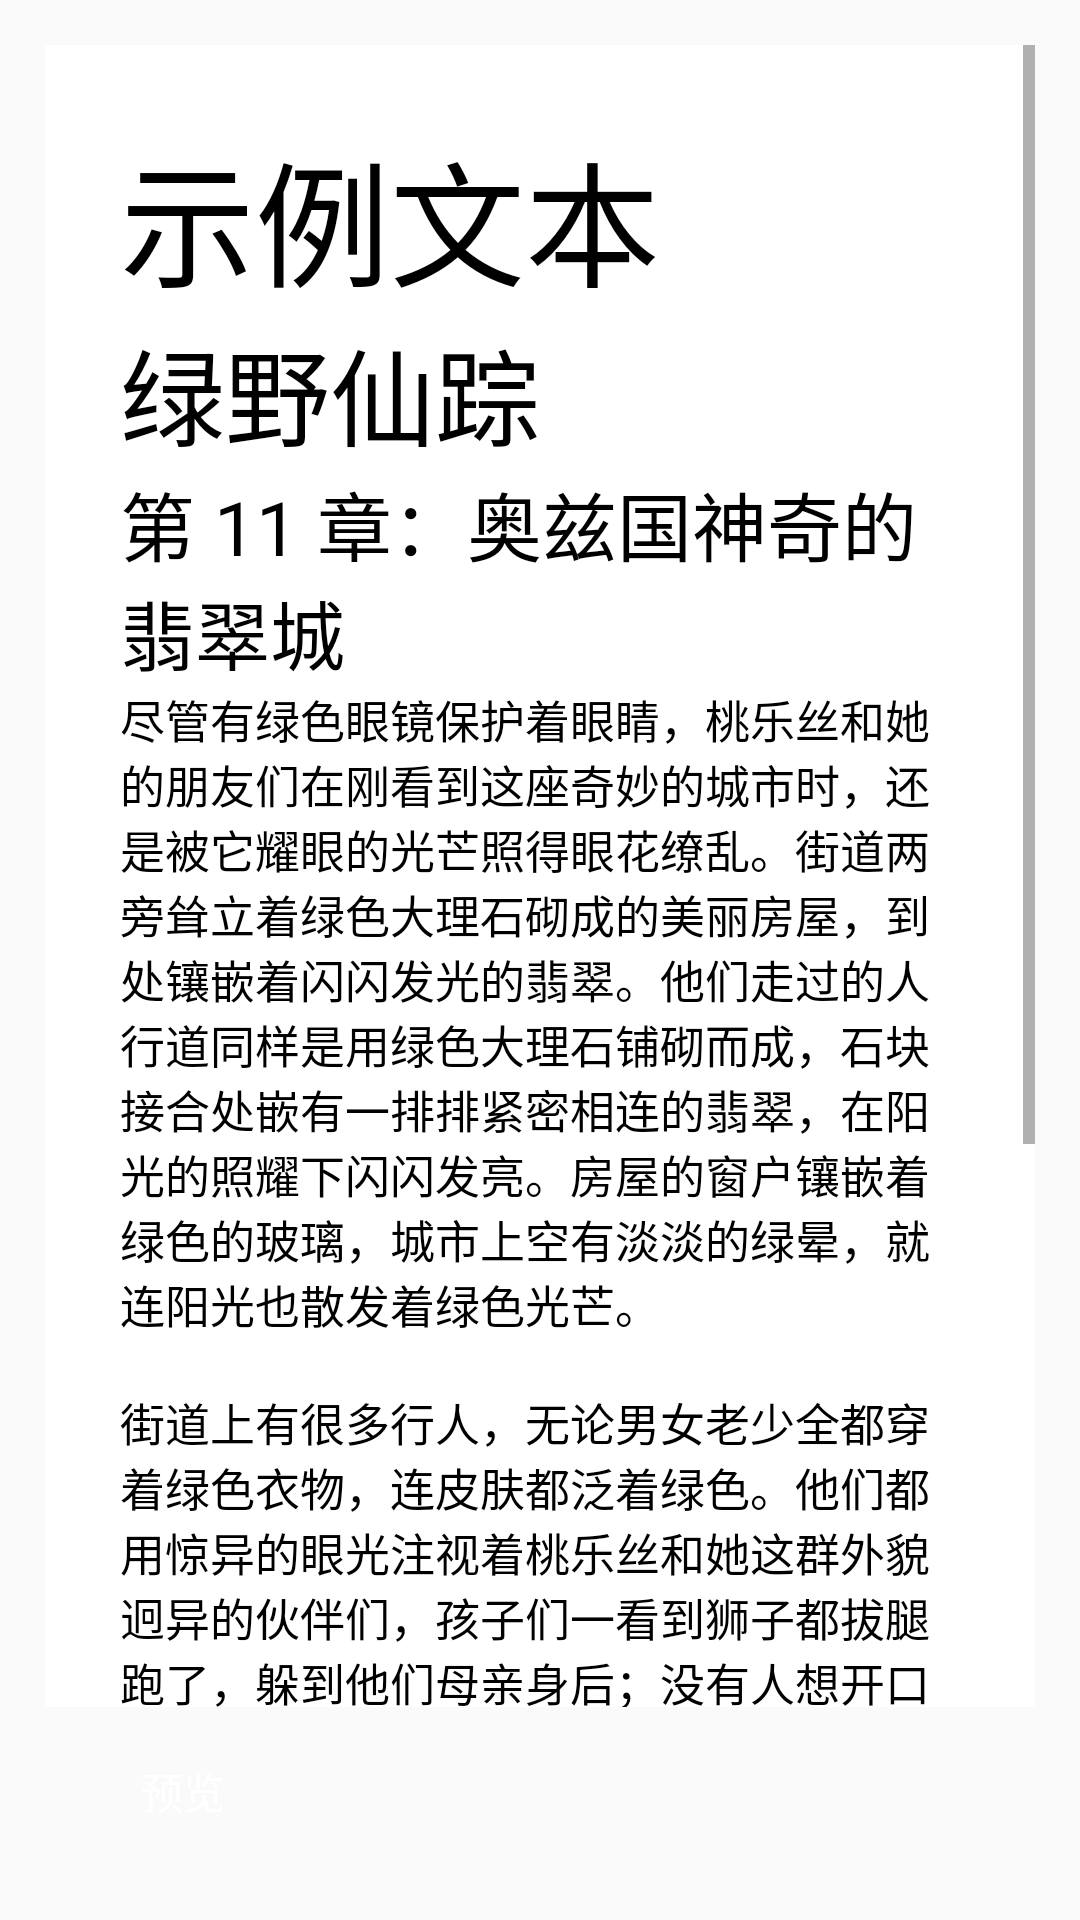

Here is an Android app screen rendered from its layout file. Give the layout XML and the strings, colors and styles it references.
<!-- AndroidManifest.xml: application theme AppTheme -->
<!-- res/layout/preview_seek_bar_view_pager.xml -->
<?xml version="1.0" encoding="utf-8"?>
<LinearLayout xmlns:android="http://schemas.android.com/apk/res/android"
    android:layout_width="fill_parent"
    android:layout_height="0.0dip"
    android:layout_weight="1.0"
    android:orientation="vertical"
    android:padding="15.0dip">

    <ScrollView
        android:layout_width="fill_parent"
        android:layout_height="0.0dip"
        android:layout_weight="1.0"
        android:background="@color/white">

        <LinearLayout
            android:id="@+id/preview_pager"
            android:layout_width="fill_parent"
            android:layout_height="wrap_content"
            android:orientation="vertical"
            android:padding="25.0dip">

            <TextView
                android:layout_width="wrap_content"
                android:layout_height="wrap_content"
                android:text="@string/font_size_preview_text_headline"
                android:textColor="@color/black"
                android:textSize="45.0sp" />

            <TextView
                android:layout_width="wrap_content"
                android:layout_height="wrap_content"
                android:text="@string/font_size_preview_text_title"
                android:textColor="@color/black"
                android:textSize="35.0sp" />

            <TextView
                android:layout_width="wrap_content"
                android:layout_height="wrap_content"
                android:text="@string/font_size_preview_text_subtitle"
                android:textColor="@color/black"
                android:textSize="25.0sp" />

            <TextView
                android:layout_width="wrap_content"
                android:layout_height="wrap_content"
                android:text="@string/font_size_preview_text_body"
                android:textColor="@color/black"
                android:textSize="15.0sp" />
        </LinearLayout>
    </ScrollView>

    <TextView
        android:layout_width="fill_parent"
        android:layout_height="?android:actionBarSize"
        android:gravity="start|center"
        android:importantForAccessibility="no"
        android:paddingStart="32.0dip"
        android:text="预览"
        android:textColor="@color/white" />
</LinearLayout>
<!-- resources referenced by this layout -->
<resources>
  <color name="black">#FF000000</color>
  <color name="white">#FFFFFFFF</color>
  <string name="font_size_preview_text_body">"尽管有绿色眼镜保护着眼睛，桃乐丝和她的朋友们在刚看到这座奇妙的城市时，还是被它耀眼的光芒照得眼花缭乱。街道两旁耸立着绿色大理石砌成的美丽房屋，到处镶嵌着闪闪发光的翡翠。他们走过的人行道同样是用绿色大理石铺砌而成，石块接合处嵌有一排排紧密相连的翡翠，在阳光的照耀下闪闪发亮。房屋的窗户镶嵌着绿色的玻璃，城市上空有淡淡的绿晕，就连阳光也散发着绿色光芒。
  
  街道上有很多行人，无论男女老少全都穿着绿色衣物，连皮肤都泛着绿色。他们都用惊异的眼光注视着桃乐丝和她这群外貌迥异的伙伴们，孩子们一看到狮子都拔腿跑了，躲到他们母亲身后；没有人想开口跟桃乐丝他们说话。街上有许多商店，桃乐丝看见店里的每一件商品都是绿色的，有绿色的糖果，绿色的爆米花，还有各种各样的绿鞋子、绿帽子和绿衣服。有位小贩在路上卖绿色的柠檬水，当孩子们去买汽水时，桃乐丝发现他们付钱时所用的硬币竟然也是绿色的。
  
  城里似乎没有马，也没有其他任何动物。有人用绿色小推车来回运载物品。每个人看起来都是那么快乐、满足，一切都显得安定繁荣。"</string>
  <string name="font_size_preview_text_headline">示例文本</string>
  <string name="font_size_preview_text_subtitle">第 11 章：奥兹国神奇的翡翠城</string>
  <string name="font_size_preview_text_title">绿野仙踪</string>
  <style name="AppTheme" parent="Theme.AppCompat.Light.NoActionBar">
          <item name="colorPrimary">@color/WhiteSmoke</item>
          <item name="colorPrimaryDark">@color/black</item>
      </style>
  <color name="WhiteSmoke">#FFF5F5F5</color>
</resources>
